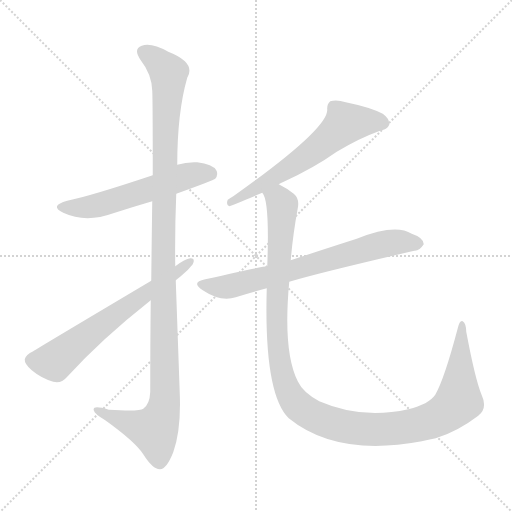
t = 0.00 s
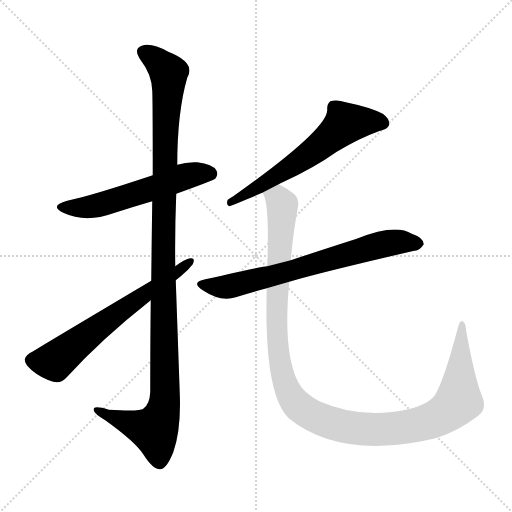
t = 4.24 s
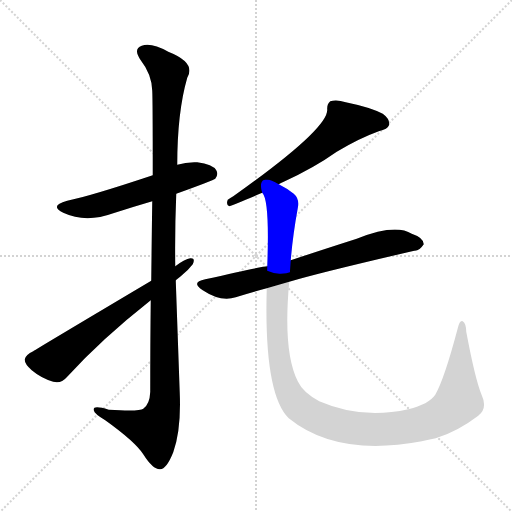
t = 4.44 s
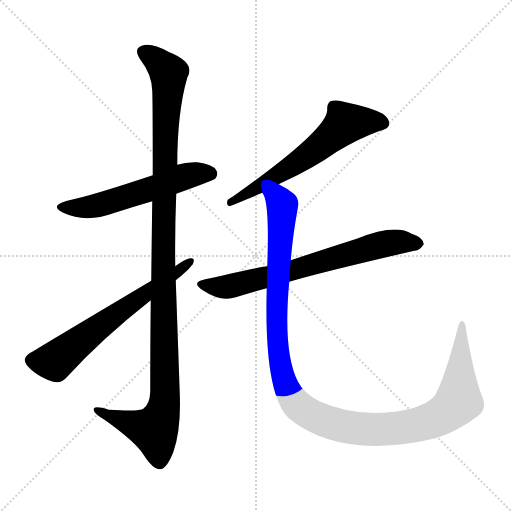
t = 4.64 s
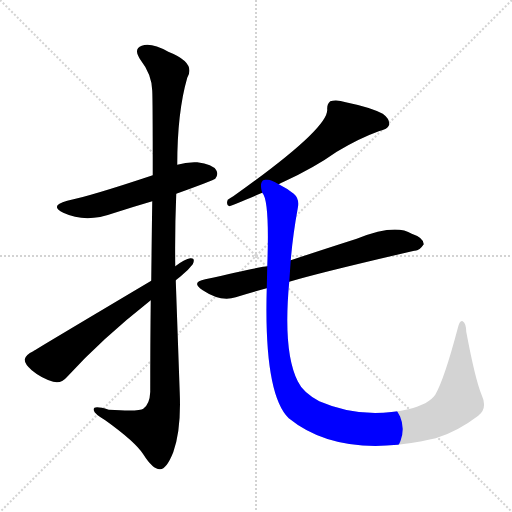
t = 4.84 s
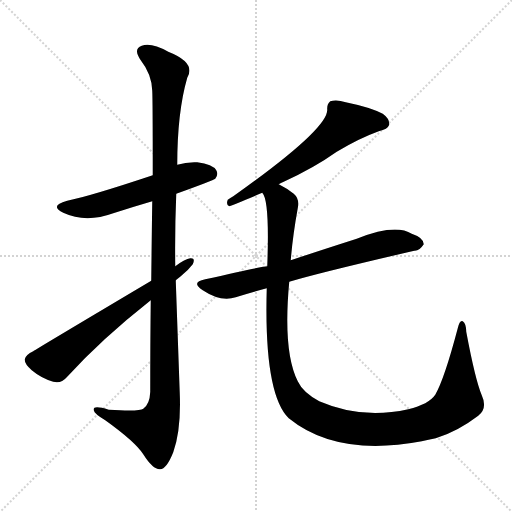
t = 5.47 s

The animated SVG that drew these frames (rendered in a browser with its animation timeline set to each time). Animation: 6 CSS @keyframes rules; one cycle of 5.47 s.

<svg version="1.1" viewBox="0 0 1024 1024" xmlns="http://www.w3.org/2000/svg">
  <g stroke="lightgray" stroke-dasharray="1,1" stroke-width="1" transform="scale(4, 4)">
    <line x1="0" y1="0" x2="256" y2="256"></line>
    <line x1="256" y1="0" x2="0" y2="256"></line>
    <line x1="128" y1="0" x2="128" y2="256"></line>
    <line x1="0" y1="128" x2="256" y2="128"></line>
  </g>
<g transform="scale(1, -1) translate(0, -900)">
   <style type="text/css">
    @keyframes keyframes0 {
      from {
       stroke: blue;
       stroke-dashoffset: 562;
       stroke-width: 128;
       }
       65% {
       animation-timing-function: step-end;
       stroke: blue;
       stroke-dashoffset: 0;
       stroke-width: 128;
       }
       to {
       stroke: black;
       stroke-width: 1024;
       }
       }
       #make-me-a-hanzi-animation-0 {
         animation: keyframes0 0.707357s both;
         animation-delay: 0.000000s;
         animation-timing-function: linear;
       }
    @keyframes keyframes1 {
      from {
       stroke: blue;
       stroke-dashoffset: 1157;
       stroke-width: 128;
       }
       79% {
       animation-timing-function: step-end;
       stroke: blue;
       stroke-dashoffset: 0;
       stroke-width: 128;
       }
       to {
       stroke: black;
       stroke-width: 1024;
       }
       }
       #make-me-a-hanzi-animation-1 {
         animation: keyframes1 1.191569s both;
         animation-delay: 0.707357s;
         animation-timing-function: linear;
       }
    @keyframes keyframes2 {
      from {
       stroke: blue;
       stroke-dashoffset: 638;
       stroke-width: 128;
       }
       67% {
       animation-timing-function: step-end;
       stroke: blue;
       stroke-dashoffset: 0;
       stroke-width: 128;
       }
       to {
       stroke: black;
       stroke-width: 1024;
       }
       }
       #make-me-a-hanzi-animation-2 {
         animation: keyframes2 0.769206s both;
         animation-delay: 1.898926s;
         animation-timing-function: linear;
       }
    @keyframes keyframes3 {
      from {
       stroke: blue;
       stroke-dashoffset: 615;
       stroke-width: 128;
       }
       67% {
       animation-timing-function: step-end;
       stroke: blue;
       stroke-dashoffset: 0;
       stroke-width: 128;
       }
       to {
       stroke: black;
       stroke-width: 1024;
       }
       }
       #make-me-a-hanzi-animation-3 {
         animation: keyframes3 0.750488s both;
         animation-delay: 2.668132s;
         animation-timing-function: linear;
       }
    @keyframes keyframes4 {
      from {
       stroke: blue;
       stroke-dashoffset: 698;
       stroke-width: 128;
       }
       69% {
       animation-timing-function: step-end;
       stroke: blue;
       stroke-dashoffset: 0;
       stroke-width: 128;
       }
       to {
       stroke: black;
       stroke-width: 1024;
       }
       }
       #make-me-a-hanzi-animation-4 {
         animation: keyframes4 0.818034s both;
         animation-delay: 3.418620s;
         animation-timing-function: linear;
       }
    @keyframes keyframes5 {
      from {
       stroke: blue;
       stroke-dashoffset: 1210;
       stroke-width: 128;
       }
       80% {
       animation-timing-function: step-end;
       stroke: blue;
       stroke-dashoffset: 0;
       stroke-width: 128;
       }
       to {
       stroke: black;
       stroke-width: 1024;
       }
       }
       #make-me-a-hanzi-animation-5 {
         animation: keyframes5 1.234701s both;
         animation-delay: 4.236654s;
         animation-timing-function: linear;
       }
</style>
<path d="M 352.5 512.5 Q 427.5 539.5 430.5 542.5 Q 437.5 551.5 432.5 559.5 Q 425.5 571.5 394.5 575.5 Q 373.5 576.5 354.5 570.5 L 305.5 549.5 Q 179.5 507.5 134.5 498.5 Q 97.5 488.5 126.5 474.5 Q 171.5 453.5 226.5 473.5 Q 263.5 485.5 304.5 497.5 L 352.5 512.5 Z" fill="lightgray"></path> 
<path d="M 301.5 299.5 Q 300.5 217.5 300.5 116.5 Q 299.5 91.5 286.5 82.5 Q 279.5 76.5 217.5 80.5 Q 184.5 90.5 187.5 79.5 Q 188.5 72.5 210.5 59.5 Q 270.5 16.5 286.5 -8.5 Q 305.5 -38.5 319.5 -38.5 Q 332.5 -39.5 346.5 -4.5 Q 362.5 40.5 359.5 113.5 L 350.5 367.5 Q 349.5 440.5 352.5 512.5 L 354.5 570.5 Q 354.5 675.5 374.5 744.5 Q 392.5 774.5 336.5 796.5 Q 302.5 815.5 283.5 808.5 Q 265.5 802.5 281.5 779.5 Q 303.5 751.5 304.5 718.5 Q 305.5 700.5 305.5 549.5 L 304.5 497.5 Q 303.5 430.5 302.5 338.5 L 301.5 299.5 Z" fill="lightgray"></path> 
<path d="M 302.5 338.5 Q 68.5 199.5 66.5 197.5 Q 51.5 190.5 49.5 181.5 Q 48.5 172.5 63.5 159.5 Q 82.5 143.5 106.5 136.5 Q 122.5 132.5 133.5 145.5 Q 202.5 221.5 301.5 299.5 L 361.5 347.5 Q 376.5 359.5 385.5 371.5 Q 391.5 384.5 380.5 383.5 Q 370.5 382.5 350.5 367.5 L 302.5 338.5 Z" fill="lightgray"></path> 
<path d="M 557.5 531.5 Q 561.5 534.5 567.5 536.5 Q 628.5 564.5 673.5 596.5 Q 718.5 623.5 757.5 637.5 Q 775.5 641.5 778.5 650.5 Q 779.5 662.5 765.5 672.5 Q 740.5 685.5 691.5 695.5 Q 673.5 701.5 660.5 697.5 Q 653.5 691.5 654.5 680.5 Q 655.5 641.5 466.5 507.5 Q 460.5 504.5 455.5 500.5 Q 451.5 490.5 458.5 487.5 Q 470.5 491.5 524.5 514.5 L 557.5 531.5 Z" fill="lightgray"></path> 
<path d="M 578.5 336.5 Q 638.5 354.5 828.5 398.5 Q 838.5 397.5 847.5 411.5 Q 847.5 424.5 823.5 432.5 Q 790.5 453.5 713.5 422.5 Q 638.5 398.5 581.5 379.5 L 534.5 367.5 Q 525.5 367.5 410.5 341.5 Q 380.5 335.5 405.5 319.5 Q 441.5 295.5 471.5 305.5 Q 499.5 314.5 533.5 323.5 L 578.5 336.5 Z" fill="lightgray"></path> 
<path d="M 963.5 109.5 Q 950.5 140.5 932.5 236.5 Q 932.5 252.5 925.5 257.5 Q 919.5 260.5 915.5 243.5 Q 888.5 141.5 870.5 110.5 Q 857.5 91.5 816.5 81.5 Q 723.5 60.5 638.5 97.5 Q 605.5 115.5 595.5 137.5 Q 565.5 197.5 578.5 336.5 L 581.5 379.5 Q 585.5 428.5 595.5 483.5 Q 599.5 502.5 587.5 512.5 Q 575.5 522.5 557.5 531.5 C 531.5 547.5 515.5 543.5 524.5 514.5 Q 539.5 499.5 534.5 367.5 L 533.5 323.5 Q 527.5 112.5 577.5 63.5 Q 673.5 -14.5 843.5 17.5 Q 856.5 20.5 871.5 23.5 Q 914.5 36.5 956.5 68.5 Q 975.5 83.5 963.5 109.5 Z" fill="lightgray"></path> 
      <clipPath id="make-me-a-hanzi-clip-0">
      <path d="M 352.5 512.5 Q 427.5 539.5 430.5 542.5 Q 437.5 551.5 432.5 559.5 Q 425.5 571.5 394.5 575.5 Q 373.5 576.5 354.5 570.5 L 305.5 549.5 Q 179.5 507.5 134.5 498.5 Q 97.5 488.5 126.5 474.5 Q 171.5 453.5 226.5 473.5 Q 263.5 485.5 304.5 497.5 L 352.5 512.5 Z" fill="lightgray"></path>
      </clipPath>
      <path clip-path="url(#make-me-a-hanzi-clip-0)" d="M 127.5 487.5 L 186.5 487.5 L 367.5 546.5 L 399.5 553.5 L 423.5 550.5 " fill="none" id="make-me-a-hanzi-animation-0" stroke-dasharray="434 868" stroke-linecap="round"></path>

      <clipPath id="make-me-a-hanzi-clip-1">
      <path d="M 301.5 299.5 Q 300.5 217.5 300.5 116.5 Q 299.5 91.5 286.5 82.5 Q 279.5 76.5 217.5 80.5 Q 184.5 90.5 187.5 79.5 Q 188.5 72.5 210.5 59.5 Q 270.5 16.5 286.5 -8.5 Q 305.5 -38.5 319.5 -38.5 Q 332.5 -39.5 346.5 -4.5 Q 362.5 40.5 359.5 113.5 L 350.5 367.5 Q 349.5 440.5 352.5 512.5 L 354.5 570.5 Q 354.5 675.5 374.5 744.5 Q 392.5 774.5 336.5 796.5 Q 302.5 815.5 283.5 808.5 Q 265.5 802.5 281.5 779.5 Q 303.5 751.5 304.5 718.5 Q 305.5 700.5 305.5 549.5 L 304.5 497.5 Q 303.5 430.5 302.5 338.5 L 301.5 299.5 Z" fill="lightgray"></path>
      </clipPath>
      <path clip-path="url(#make-me-a-hanzi-clip-1)" d="M 289.5 793.5 L 306.5 785.5 L 337.5 753.5 L 325.5 382.5 L 328.5 87.5 L 308.5 40.5 L 194.5 78.5 " fill="none" id="make-me-a-hanzi-animation-1" stroke-dasharray="1029 2058" stroke-linecap="round"></path>

      <clipPath id="make-me-a-hanzi-clip-2">
      <path d="M 302.5 338.5 Q 68.5 199.5 66.5 197.5 Q 51.5 190.5 49.5 181.5 Q 48.5 172.5 63.5 159.5 Q 82.5 143.5 106.5 136.5 Q 122.5 132.5 133.5 145.5 Q 202.5 221.5 301.5 299.5 L 361.5 347.5 Q 376.5 359.5 385.5 371.5 Q 391.5 384.5 380.5 383.5 Q 370.5 382.5 350.5 367.5 L 302.5 338.5 Z" fill="lightgray"></path>
      </clipPath>
      <path clip-path="url(#make-me-a-hanzi-clip-2)" d="M 61.5 179.5 L 109.5 177.5 L 251.5 287.5 L 378.5 375.5 " fill="none" id="make-me-a-hanzi-animation-2" stroke-dasharray="510 1020" stroke-linecap="round"></path>

      <clipPath id="make-me-a-hanzi-clip-3">
      <path d="M 557.5 531.5 Q 561.5 534.5 567.5 536.5 Q 628.5 564.5 673.5 596.5 Q 718.5 623.5 757.5 637.5 Q 775.5 641.5 778.5 650.5 Q 779.5 662.5 765.5 672.5 Q 740.5 685.5 691.5 695.5 Q 673.5 701.5 660.5 697.5 Q 653.5 691.5 654.5 680.5 Q 655.5 641.5 466.5 507.5 Q 460.5 504.5 455.5 500.5 Q 451.5 490.5 458.5 487.5 Q 470.5 491.5 524.5 514.5 L 557.5 531.5 Z" fill="lightgray"></path>
      </clipPath>
      <path clip-path="url(#make-me-a-hanzi-clip-3)" d="M 766.5 653.5 L 690.5 653.5 L 629.5 599.5 L 580.5 565.5 L 492.5 511.5 L 480.5 511.5 L 459.5 494.5 " fill="none" id="make-me-a-hanzi-animation-3" stroke-dasharray="487 974" stroke-linecap="round"></path>

      <clipPath id="make-me-a-hanzi-clip-4">
      <path d="M 578.5 336.5 Q 638.5 354.5 828.5 398.5 Q 838.5 397.5 847.5 411.5 Q 847.5 424.5 823.5 432.5 Q 790.5 453.5 713.5 422.5 Q 638.5 398.5 581.5 379.5 L 534.5 367.5 Q 525.5 367.5 410.5 341.5 Q 380.5 335.5 405.5 319.5 Q 441.5 295.5 471.5 305.5 Q 499.5 314.5 533.5 323.5 L 578.5 336.5 Z" fill="lightgray"></path>
      </clipPath>
      <path clip-path="url(#make-me-a-hanzi-clip-4)" d="M 405.5 331.5 L 460.5 327.5 L 767.5 411.5 L 801.5 416.5 L 835.5 412.5 " fill="none" id="make-me-a-hanzi-animation-4" stroke-dasharray="570 1140" stroke-linecap="round"></path>

      <clipPath id="make-me-a-hanzi-clip-5">
      <path d="M 963.5 109.5 Q 950.5 140.5 932.5 236.5 Q 932.5 252.5 925.5 257.5 Q 919.5 260.5 915.5 243.5 Q 888.5 141.5 870.5 110.5 Q 857.5 91.5 816.5 81.5 Q 723.5 60.5 638.5 97.5 Q 605.5 115.5 595.5 137.5 Q 565.5 197.5 578.5 336.5 L 581.5 379.5 Q 585.5 428.5 595.5 483.5 Q 599.5 502.5 587.5 512.5 Q 575.5 522.5 557.5 531.5 C 531.5 547.5 515.5 543.5 524.5 514.5 Q 539.5 499.5 534.5 367.5 L 533.5 323.5 Q 527.5 112.5 577.5 63.5 Q 673.5 -14.5 843.5 17.5 Q 856.5 20.5 871.5 23.5 Q 914.5 36.5 956.5 68.5 Q 975.5 83.5 963.5 109.5 Z" fill="lightgray"></path>
      </clipPath>
      <path clip-path="url(#make-me-a-hanzi-clip-5)" d="M 530.5 515.5 L 559.5 499.5 L 564.5 490.5 L 553.5 224.5 L 571.5 130.5 L 579.5 110.5 L 601.5 83.5 L 658.5 54.5 L 726.5 41.5 L 791.5 42.5 L 866.5 60.5 L 917.5 98.5 L 924.5 251.5 " fill="none" id="make-me-a-hanzi-animation-5" stroke-dasharray="1082 2164" stroke-linecap="round"></path>

</g>
</svg>
